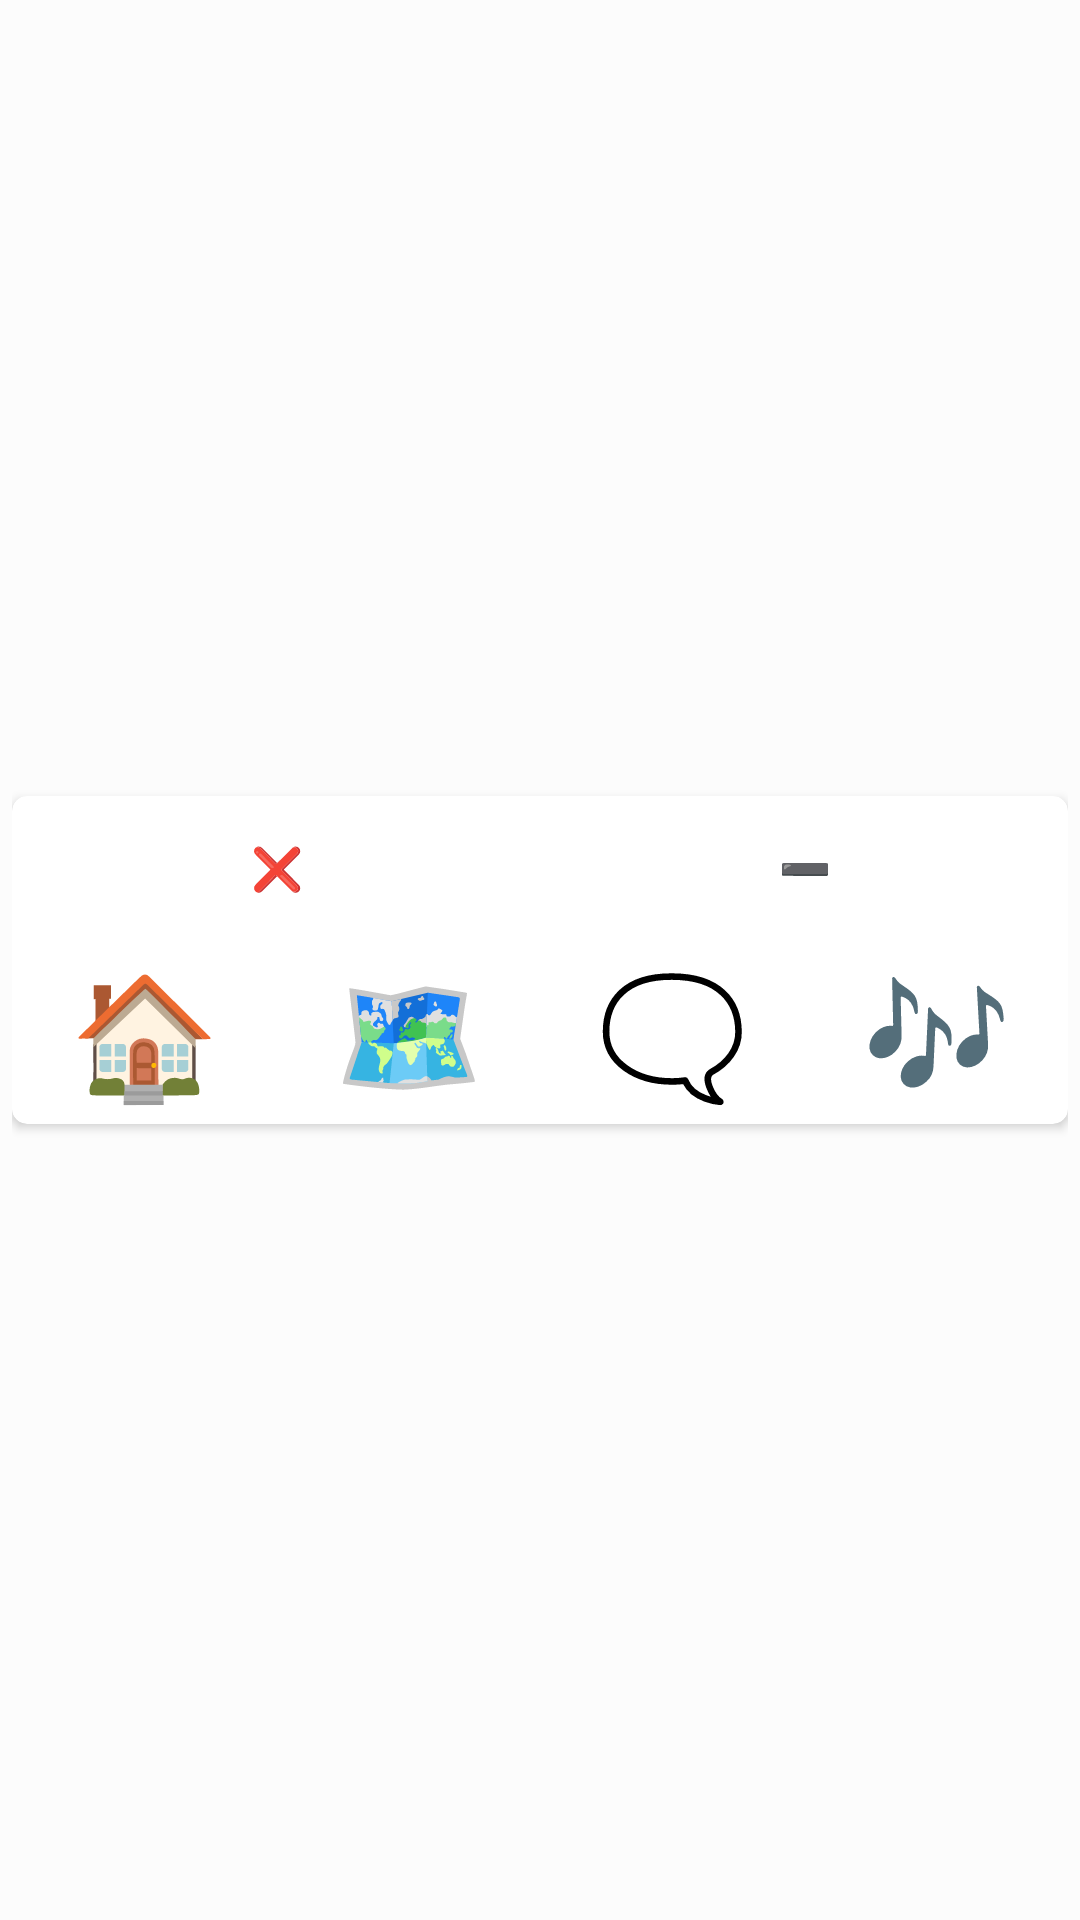

Reconstruct the res/layout file that produces this screen, plus the resources it refers to.
<!-- AndroidManifest.xml: application theme Theme.CarBar -->
<!-- res/layout/carbar_window.xml -->
<?xml version="1.0" encoding="utf-8"?>
<RelativeLayout xmlns:android="http://schemas.android.com/apk/res/android"
    xmlns:app="http://schemas.android.com/apk/res-auto"
    xmlns:tools="http://schemas.android.com/tools"
    android:layout_width="wrap_content"
    android:layout_height="wrap_content"
    android:background="@color/cardview_shadow_end_color"
    android:padding="4dp">

    <androidx.cardview.widget.CardView
        android:layout_width="match_parent"
        android:layout_height="wrap_content"
        android:layout_centerInParent="true"
        app:cardCornerRadius="5dp">

        <LinearLayout
            android:layout_width="match_parent"
            android:layout_height="match_parent"
            android:orientation="vertical">

            <LinearLayout
                android:layout_width="match_parent"
                android:layout_height="match_parent"
                android:orientation="horizontal">

                <Button
                    android:id="@+id/closeButton"
                    style="?android:attr/buttonBarButtonStyle"
                    android:layout_width="wrap_content"
                    android:layout_height="wrap_content"
                    android:layout_weight="1"
                    android:text="@string/close_text" />

                <Button
                    android:id="@+id/minimizeButton"
                    style="?android:attr/buttonBarButtonStyle"
                    android:layout_width="wrap_content"
                    android:layout_height="wrap_content"
                    android:layout_weight="1"
                    android:text="@string/minimize_text" />
            </LinearLayout>

            <LinearLayout
                android:layout_width="match_parent"
                android:layout_height="match_parent"
                android:orientation="horizontal">

                <Button
                    android:id="@+id/homeButton"
                    style="?android:attr/buttonBarButtonStyle"
                    android:layout_width="wrap_content"
                    android:layout_height="wrap_content"
                    android:layout_weight="1"
                    android:text="@string/home_text"
                    android:textSize="40sp" />

                <Button
                    android:id="@+id/open_maps"
                    style="?android:attr/buttonBarButtonStyle"
                    android:layout_width="wrap_content"
                    android:layout_height="wrap_content"
                    android:layout_weight="1"
                    android:text="@string/mapText"
                    android:textSize="40sp"
                    tools:ignore="TextContrastCheck" />

                <Button
                    android:id="@+id/open_texts"
                    style="?android:attr/buttonBarButtonStyle"
                    android:layout_width="wrap_content"
                    android:layout_height="wrap_content"
                    android:layout_weight="1"
                    android:text="@string/textText"
                    android:textSize="40sp" />

                <Button
                    android:id="@+id/open_music"
                    style="?android:attr/buttonBarButtonStyle"
                    android:layout_width="wrap_content"
                    android:layout_height="wrap_content"
                    android:layout_weight="1"
                    android:text="@string/musicText"
                    android:textSize="40sp" />

            </LinearLayout>
        </LinearLayout>

    </androidx.cardview.widget.CardView>

</RelativeLayout>
<!-- resources referenced by this layout -->
<resources>
  <string name="close_text">❌</string>
  <string name="home_text">🏠</string>
  <string name="mapText">🗺️</string>
  <string name="minimize_text">➖</string>
  <string name="musicText">🎶</string>
  <string name="textText">🗨️</string>
  <style name="Theme.CarBar" parent="Theme.MaterialComponents.DayNight.NoActionBar">
          
          <item name="colorPrimary">@color/purple_500</item>
          <item name="colorPrimaryVariant">@color/purple_700</item>
          <item name="colorOnPrimary">@color/white</item>
          
          <item name="colorSecondary">@color/teal_200</item>
          <item name="colorSecondaryVariant">@color/teal_700</item>
          <item name="colorOnSecondary">@color/black</item>
          
          <item name="android:statusBarColor">?attr/colorPrimaryVariant</item>
          
      </style>
  <!-- not gathered from this repository: default colours our renderer supplied (Android Studio template values) -->
  <color name="purple_500">#FF6200EE</color>
  <color name="purple_700">#FF3700B3</color>
  <color name="teal_200">#FF03DAC5</color>
  <color name="teal_700">#FF018786</color>
  <color name="black">#FF000000</color>
  <color name="white">#FFFFFFFF</color>
</resources>
